Run: headless pygame with SDL's dummy video driver; simulated clock (each Clock.tick advances the game by its frame time, no real sleeping); random seed 0; keys injected as events and as key.get_pressed() state; no mouse input.
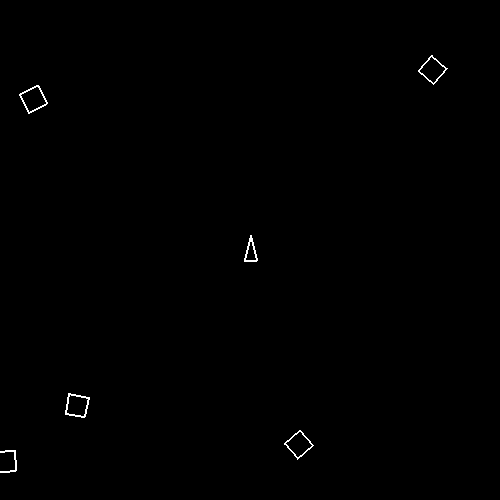
Frame 1 of 4 · flips 1–60 · no input
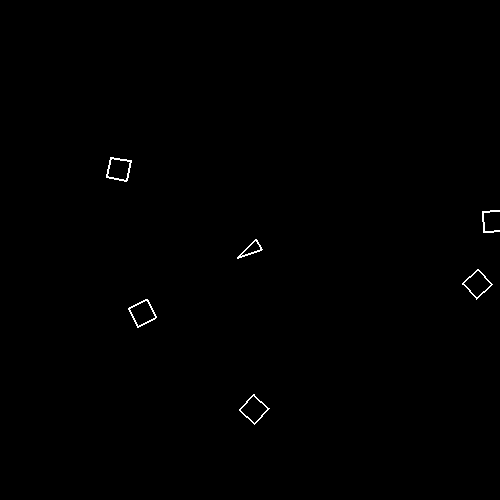
Frame 2 of 4 · flips 61–180 · tapped SPACE, RETURN · held RIGHT (→), D
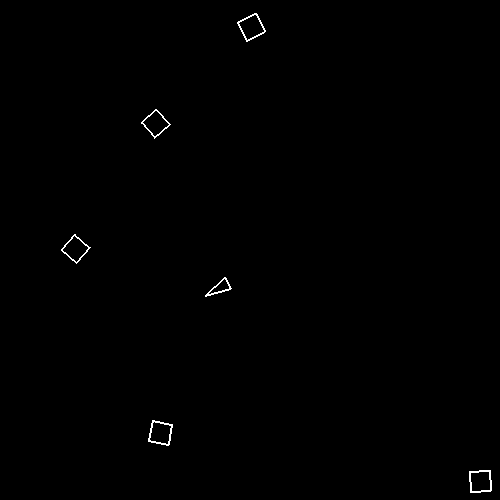
Frame 3 of 4 · flips 181–300 · held DOWN (↓), S
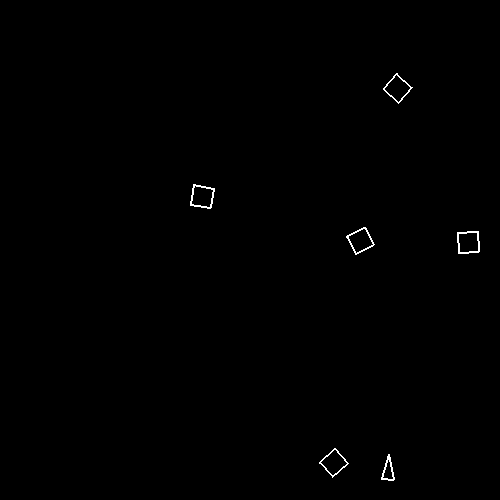
Frame 4 of 4 · flips 301–420 · held LEFT (←), A, UP (↑), W

The pygame program that drew these frames:

import sys
import pygame
from pygame import K_d, K_a, K_w, K_s, K_SPACE
import math
import random

SIZE = WIDTH, HEIGHT = 500, 500
black = 0, 0, 0
white = 255, 255, 255

SHIP_W = 12
SHIP_H = 25
MAX_SPEED = 4
ASTEROID_LIMIT = 5

pygame.init()
screen = pygame.display.set_mode(SIZE)

class Space_Object:
    speed = [0, 0]
    direction = 0
    delta_speed = 0
    speed_limit = MAX_SPEED
    rotation = 0

    def __init__(self, position, width, height, color):
        self.position = position
        self.width = width
        self.height = height
        self.color = color

    def move(self):
        rad = -math.radians(self.direction + self.rotation)
        sx = self.delta_speed * math.sin(rad)
        sy = self.delta_speed * math.cos(rad)
        self.speed[0] -= sx
        self.speed[1] += sy

        if self.speed[0] > self.speed_limit:
            self.speed[0] = self.speed_limit
        elif self.speed[0] < -self.speed_limit:
            self.speed[0] = -self.speed_limit
        if self.speed[1] > self.speed_limit:
            self.speed[1] = self.speed_limit
        elif self.speed[1] < -self.speed_limit:
            self.speed[1] = -self.speed_limit

        self.position[0] += self.speed[0]
        self.position[1] += self.speed[1]
        if self.position[0] < 0 - 10:
            self.position[0] += WIDTH
        elif self.position[0] > WIDTH + 10:
            self.position[0] -= WIDTH
        if self.position[1] < 0 - 10:
            self.position[1] += HEIGHT
        elif self.position[1] > HEIGHT + 10:
            self.position[1] -= HEIGHT

    def points(self):
        point_list = []
        rad = -math.radians(self.direction)

        for point in self.relative_coord:
            dx = self.position[0] + point[0] * math.cos(rad) - point[1] * math.sin(rad)
            dy = self.position[1] + point[1] * math.cos(rad) + point[0] * math.sin(rad)
            point_list.append([dx, dy])
        return point_list

    def show(self):
        pygame.draw.polygon(screen, self.color, self.points(), 2)

class Ship(Space_Object):
    shots = []
    shot_limit = 10
    shot_delay = 0

    def __init__(self, position, width, height, color):
        Space_Object.__init__(self, position, width, height, color)
        self.relative_coord = [[-self.width // 2, self.height * 2 // 5],
                        [self.width // 2, self.height * 2 // 5],
                        [0, -self.height * 3 // 5]]

    def shoot(self):
        origin = self.points()[2]
        if self.shot_delay == 0:
            if len(self.shots) < 10:
                self.shots.append(Shot(origin, self.direction, self.color))
                self.shot_delay = 8
        else:
            self.shot_delay -= 1

    def remove_shots(self):
        for i in range(len(self.shots)):
            if self.shots[i].position[0] < 0 or self.shots[i].position[1] < 0:
                del self.shots[i]
                break
            elif self.shots[i].position[0] > WIDTH or self.shots[i].position[1] > HEIGHT:
                del self.shots[i]
                break


class Shot(Space_Object):

    width = 2
    height = 6
    speed_limit = MAX_SPEED + 4

    def __init__(self, position, direction, color):
        self.position = position
        self.direction = direction
        self.color = color
        rad = -math.radians(self.direction)
        self.speed = [self.speed_limit * math.sin(rad),
                    -self.speed_limit * math.cos(rad)]
        self.relative_coord = [[0, 0], [0, self.height]]

    def show(self):
        points = self.points()
        pygame.draw.line(screen, self.color, points[0], points[1], self.width)

class Asteroid(Space_Object):

    def __init__(self, color):
        self.color = color
        start = random.choice([1, 2, 3, 4])
        if start == 1:
            self.position = [0, random.randint(0, HEIGHT)]
        elif start == 2:
            self.position = [WIDTH, random.randint(0, HEIGHT)]
        elif start == 3:
            self.position = [random.randint(0, WIDTH), 0]
        else:
            self.position = [random.randint(0, WIDTH), HEIGHT]

        self.speed = random.randint(1, self.speed_limit)
        self.direction = random.randint(0, 365)

        self.relative_coord = [[0,0], [0, 20], [20, 20], [20, 0]]

        rad = -math.radians(self.direction)
        self.speed = [self.speed_limit * math.sin(rad),
                    -self.speed_limit * math.cos(rad)]

        self.rotation = random.randint(-4, 4)

class Big_Asteroid(Asteroid):
    height = 75
    width = 75
    speed_limit = MAX_SPEED - 2

    def __init__(self, color):
        Asteroid.__init__(self, color)

class Small_Asteroid(Asteroid):
    height = 20
    width = 20
    speed_limit = MAX_SPEED - 1

def game(ship, asteroids):
    while True:
        for event in pygame.event.get():
            if event.type == pygame.QUIT: sys.exit()

        screen.fill(black)

        ship.show()
        ship.remove_shots()

        for shot in ship.shots:
            shot.show()
            shot.move()

        ship.delta_speed = 0

        keys = pygame.key.get_pressed()

        if keys[K_w]:
            ship.delta_speed -= 1
        elif keys[K_s]:
            ship.delta_speed += 1

        if keys[K_a]:
            ship.direction += 2
        elif keys[K_d]:
            ship.direction -= 2

        if keys[K_SPACE]:
            ship.shoot()

        ship.move()

        if len(asteroids) < ASTEROID_LIMIT:
            if random.choice([True, False]):
                asteroids.append(Big_Asteroid(white))

        for asteroid in asteroids:
            asteroid.move()
            asteroid.show()

        pygame.display.flip()
        pygame.time.wait(25)

def init():

    ship = Ship([WIDTH // 2, HEIGHT // 2],
                SHIP_W,
                SHIP_H,
                white)

    asteroids = []

    game(ship, asteroids)

if __name__ == '__main__':
    init()
